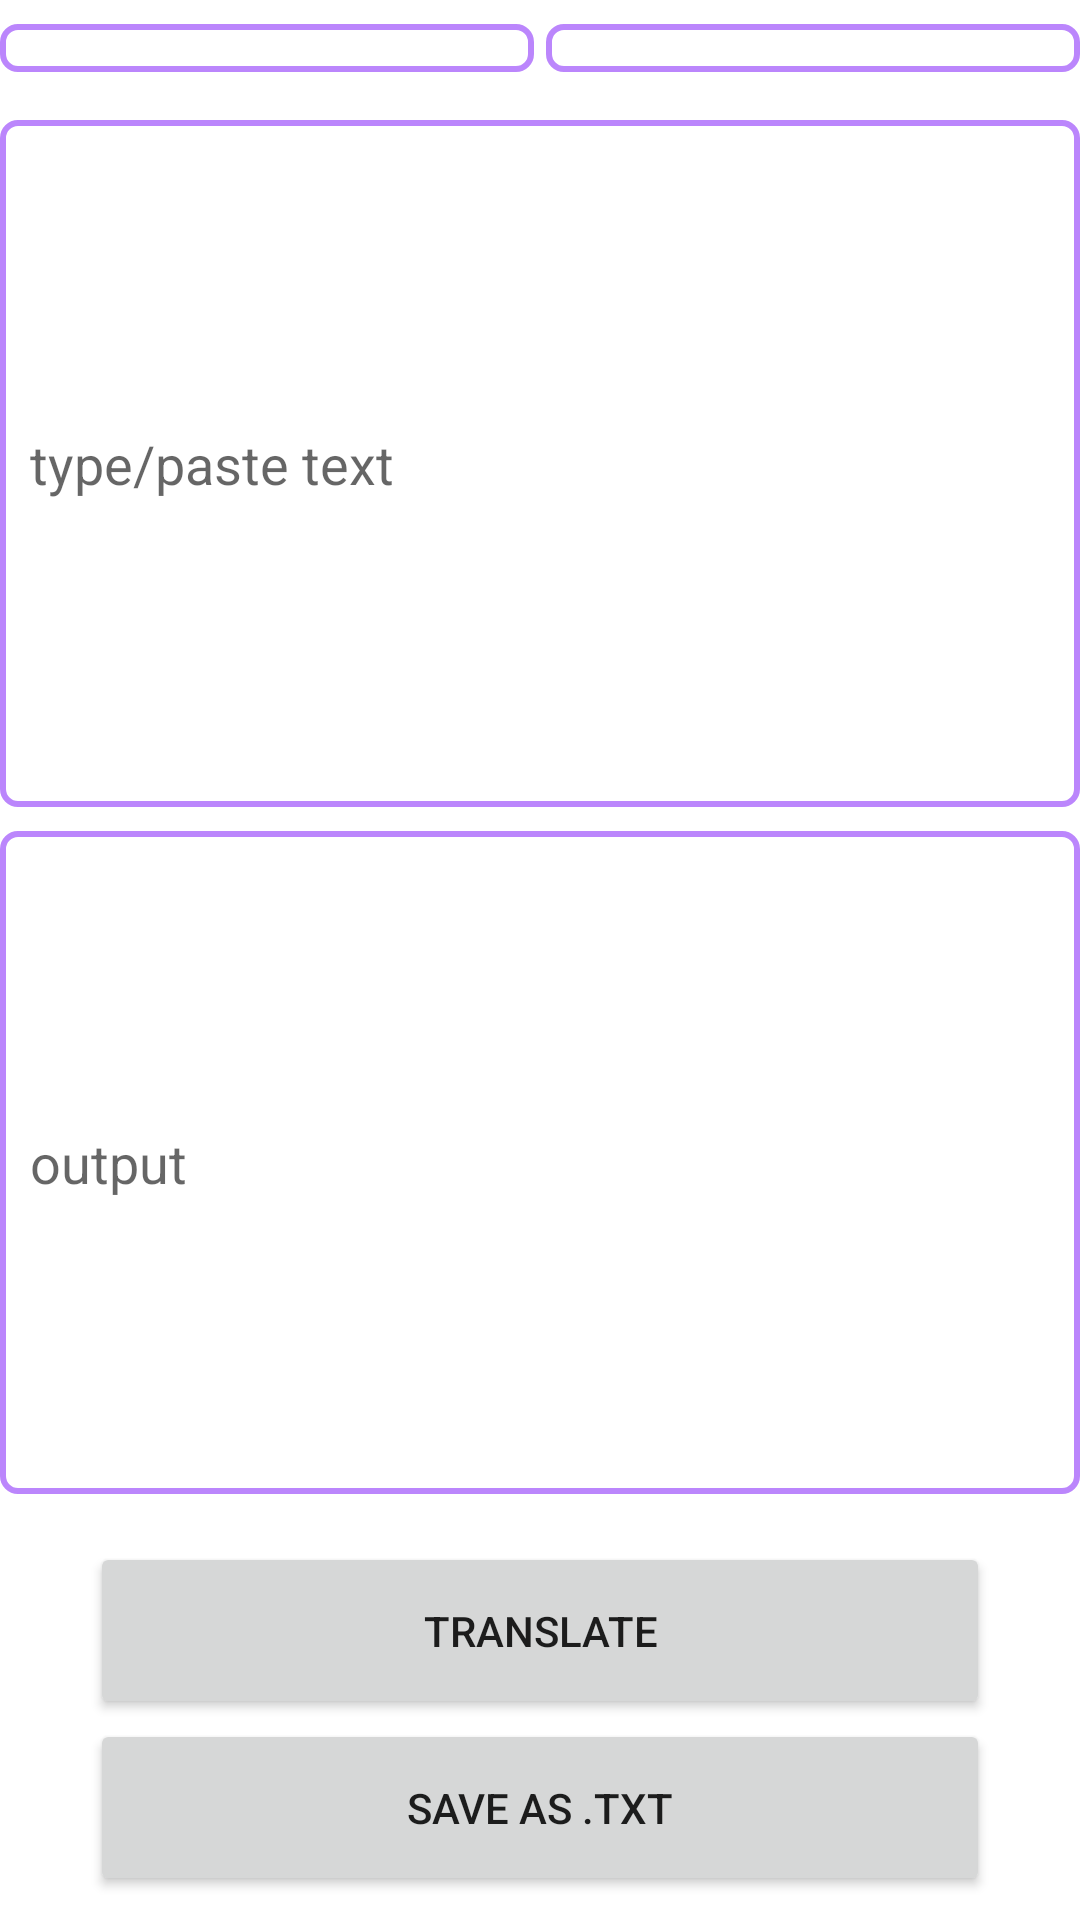

Layout XML and referenced resources for this Android screen:
<!-- AndroidManifest.xml: application theme Theme.DeepTranslateKotlin -->
<!-- res/layout/activity_main.xml -->
<?xml version="1.0" encoding="utf-8"?>
<androidx.constraintlayout.widget.ConstraintLayout xmlns:android="http://schemas.android.com/apk/res/android"
    xmlns:app="http://schemas.android.com/apk/res-auto"
    android:layout_width="match_parent"
    android:layout_height="match_parent"
    android:layout_margin="8dp"
    android:orientation="vertical">

    <androidx.constraintlayout.widget.ConstraintLayout
        android:id="@+id/main_spinners_section"
        android:layout_width="match_parent"
        android:layout_height="wrap_content"
        android:layout_marginVertical="8dp"
        app:layout_constraintTop_toTopOf="parent">

        <Spinner
            android:id="@+id/main_spinner_input_language"
            android:layout_width="0dp"
            android:layout_height="wrap_content"
            android:layout_marginEnd="2dp"
            android:background="@drawable/outlined_background"
            android:paddingVertical="8dp"
            app:layout_constraintBottom_toBottomOf="parent"
            app:layout_constraintEnd_toStartOf="@+id/main_spinner_output_language"
            app:layout_constraintStart_toStartOf="parent"
            app:layout_constraintTop_toTopOf="parent" />

        <Spinner
            android:id="@+id/main_spinner_output_language"
            android:layout_width="0dp"
            android:layout_height="wrap_content"
            android:layout_marginStart="2dp"
            android:background="@drawable/outlined_background"
            android:paddingVertical="8dp"
            app:layout_constraintBottom_toBottomOf="parent"
            app:layout_constraintEnd_toEndOf="parent"
            app:layout_constraintStart_toEndOf="@id/main_spinner_input_language"
            app:layout_constraintTop_toTopOf="parent" />

    </androidx.constraintlayout.widget.ConstraintLayout>

    <LinearLayout
        android:layout_width="match_parent"
        android:layout_height="0dp"
        android:orientation="vertical"
        android:paddingVertical="16dp"
        android:weightSum="2"
        app:layout_constraintBottom_toTopOf="@+id/main_buttons_section"
        app:layout_constraintTop_toBottomOf="@+id/main_spinners_section">

        <EditText
            android:id="@+id/main_input_text"
            android:layout_width="match_parent"
            android:layout_height="match_parent"
            android:layout_weight="1"
            android:background="@drawable/outlined_background"
            android:clickable="true"
            android:focusable="true"
            android:hint="@string/type_paste_text"
            android:inputType="textMultiLine"
            android:padding="10dp"
            android:textSize="18sp" />

        <EditText
            android:id="@+id/main_output_text"
            android:layout_width="match_parent"
            android:layout_height="match_parent"
            android:layout_marginTop="8dp"
            android:layout_weight="1"
            android:background="@drawable/outlined_background"
            android:cursorVisible="false"
            android:focusable="false"
            android:hint="@string/output"
            android:inputType="textMultiLine"
            android:padding="10dp"
            android:textSize="18sp" />

    </LinearLayout>


    <LinearLayout
        android:id="@+id/main_buttons_section"
        android:layout_width="match_parent"
        android:layout_height="wrap_content"
        android:layout_marginBottom="8dp"
        android:orientation="vertical"
        app:layout_constraintBottom_toBottomOf="parent">

        <Button
            android:id="@+id/main_translate_button"
            android:layout_width="match_parent"
            android:layout_height="wrap_content"
            android:layout_marginHorizontal="30dp"
            android:paddingVertical="20dp"
            android:text="@string/translate" />

        <Button
            android:id="@+id/main_save_as_txt_button"
            android:layout_width="match_parent"
            android:layout_height="wrap_content"
            android:layout_marginHorizontal="30dp"
            android:paddingVertical="20dp"
            android:text="@string/save_as_txt" />

    </LinearLayout>

</androidx.constraintlayout.widget.ConstraintLayout>
<!-- resources referenced by this layout -->
<resources>
  <!-- drawable outlined_background (drawable) -->
  <?xml version="1.0" encoding="utf-8"?>
  <shape xmlns:android="http://schemas.android.com/apk/res/android"
      android:shape="rectangle">
      <corners android:radius="5dp" />
      <stroke
          android:width="2dp"
          android:color="@color/purple_200" />
  </shape>
  <string name="output">output</string>
  <string name="save_as_txt">save as .txt</string>
  <string name="translate">translate</string>
  <string name="type_paste_text">type/paste text</string>
  <style name="Theme.DeepTranslateKotlin" parent="Theme.MaterialComponents.DayNight.DarkActionBar">
          
          <item name="colorPrimary">@color/purple_500</item>
          <item name="colorPrimaryVariant">@color/purple_700</item>
          <item name="colorOnPrimary">@color/white</item>
          
          <item name="colorSecondary">@color/teal_200</item>
          <item name="colorSecondaryVariant">@color/teal_700</item>
          <item name="colorOnSecondary">@color/black</item>
          
          <item name="android:statusBarColor">?attr/colorPrimaryVariant</item>
          
      </style>
  <!-- not gathered from this repository: default colours our renderer supplied (Android Studio template values) -->
  <color name="purple_200">#FFBB86FC</color>
  <color name="purple_500">#FF6200EE</color>
  <color name="purple_700">#FF3700B3</color>
  <color name="teal_200">#FF03DAC5</color>
  <color name="teal_700">#FF018786</color>
  <color name="black">#FF000000</color>
  <color name="white">#FFFFFFFF</color>
</resources>
